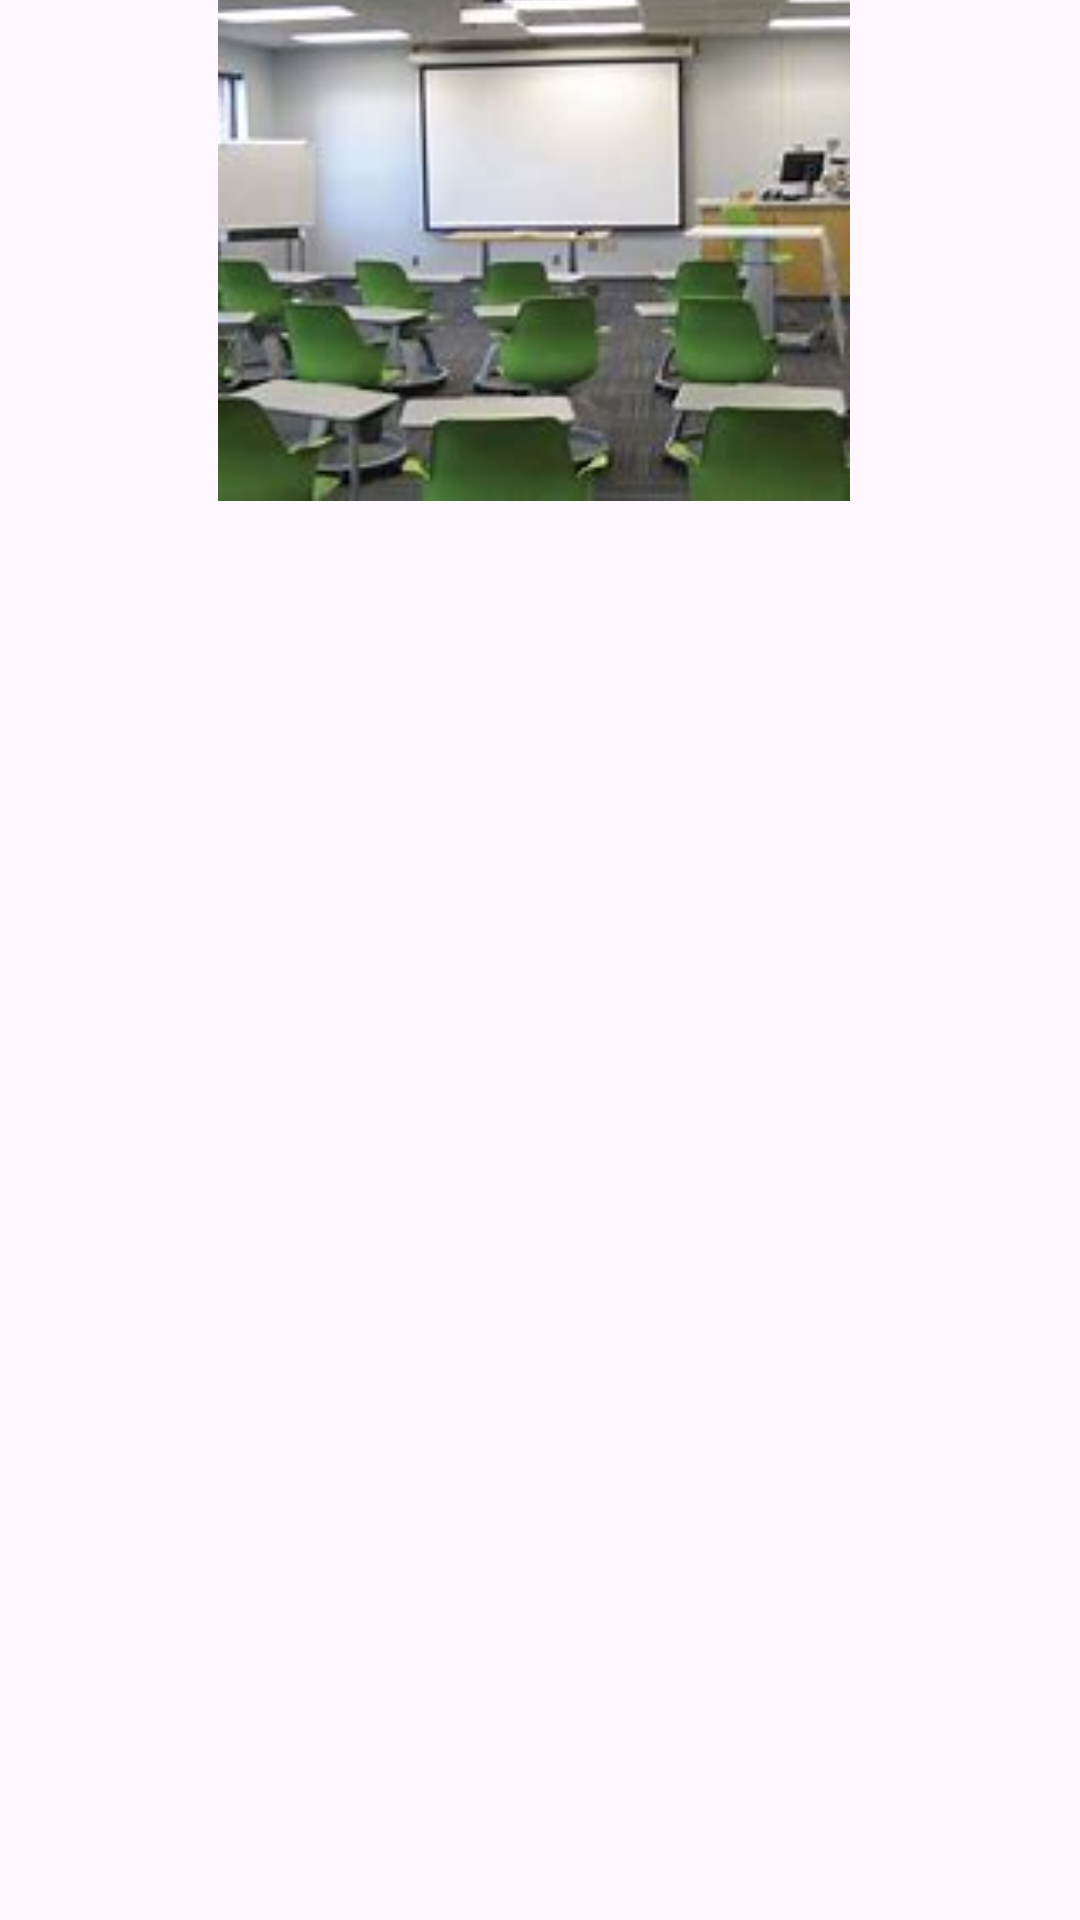

Reconstruct the res/layout file that produces this screen, plus the resources it refers to.
<!-- AndroidManifest.xml: application theme Theme.Screentime1 -->
<!-- res/layout/activity_detailed_view.xml -->
<?xml version="1.0" encoding="utf-8"?>
<androidx.constraintlayout.widget.ConstraintLayout xmlns:android="http://schemas.android.com/apk/res/android"
    xmlns:app="http://schemas.android.com/apk/res-auto"
    xmlns:tools="http://schemas.android.com/tools"
    android:layout_width="match_parent"
    android:layout_height="match_parent"
    tools:context=".DetailedViewActivity">

    <ImageView
        android:id="@+id/imageView3"
        android:layout_width="390dp"
        android:layout_height="202dp"
        android:layout_marginStart="8dp"
        android:layout_marginTop="10dp"
        android:layout_marginEnd="13dp"
        android:layout_marginBottom="519dp"
        app:layout_constraintBottom_toBottomOf="parent"
        app:layout_constraintEnd_toEndOf="parent"
        app:layout_constraintStart_toStartOf="parent"
        app:layout_constraintTop_toTopOf="parent"
        app:srcCompat="@drawable/logo" />

    <TextView
        android:id="@+id/screensmartTextView2"
        android:layout_width="245dp"
        android:layout_height="51dp"
        android:layout_marginStart="71dp"
        android:layout_marginTop="237dp"
        android:layout_marginEnd="95dp"
        android:layout_marginBottom="443dp"
        android:text="Screen Smart"
        android:textSize="34sp"
        app:layout_constraintBottom_toBottomOf="parent"
        app:layout_constraintEnd_toEndOf="parent"
        app:layout_constraintStart_toStartOf="parent"
        app:layout_constraintTop_toTopOf="parent" />

    <TextView
        android:id="@+id/TextView"
        android:layout_width="341dp"
        android:layout_height="280dp"
        android:layout_marginStart="40dp"
        android:layout_marginTop="316dp"
        android:layout_marginEnd="31dp"
        android:layout_marginBottom="135dp"
        android:textSize="20sp"
        app:layout_constraintBottom_toBottomOf="parent"
        app:layout_constraintEnd_toEndOf="parent"
        app:layout_constraintStart_toStartOf="parent"
        app:layout_constraintTop_toTopOf="parent" />

    <Button
        android:id="@+id/BackButton"
        android:layout_width="134dp"
        android:layout_height="67dp"
        android:layout_marginStart="127dp"
        android:layout_marginTop="635dp"
        android:layout_marginEnd="150dp"
        android:layout_marginBottom="29dp"
        android:text="Back"
        android:textSize="34sp"
        app:layout_constraintBottom_toBottomOf="parent"
        app:layout_constraintEnd_toEndOf="parent"
        app:layout_constraintStart_toStartOf="parent"
        app:layout_constraintTop_toTopOf="parent" />
</androidx.constraintlayout.widget.ConstraintLayout>
<!-- resources referenced by this layout -->
<resources>
  <!-- drawable logo: jpg bitmap (drawable, 7662 bytes) -->
  <style name="Theme.Screentime1" parent="Base.Theme.Screentime1" />
  <style name="Base.Theme.Screentime1" parent="Theme.Material3.DayNight.NoActionBar">
          
          
      </style>
</resources>
